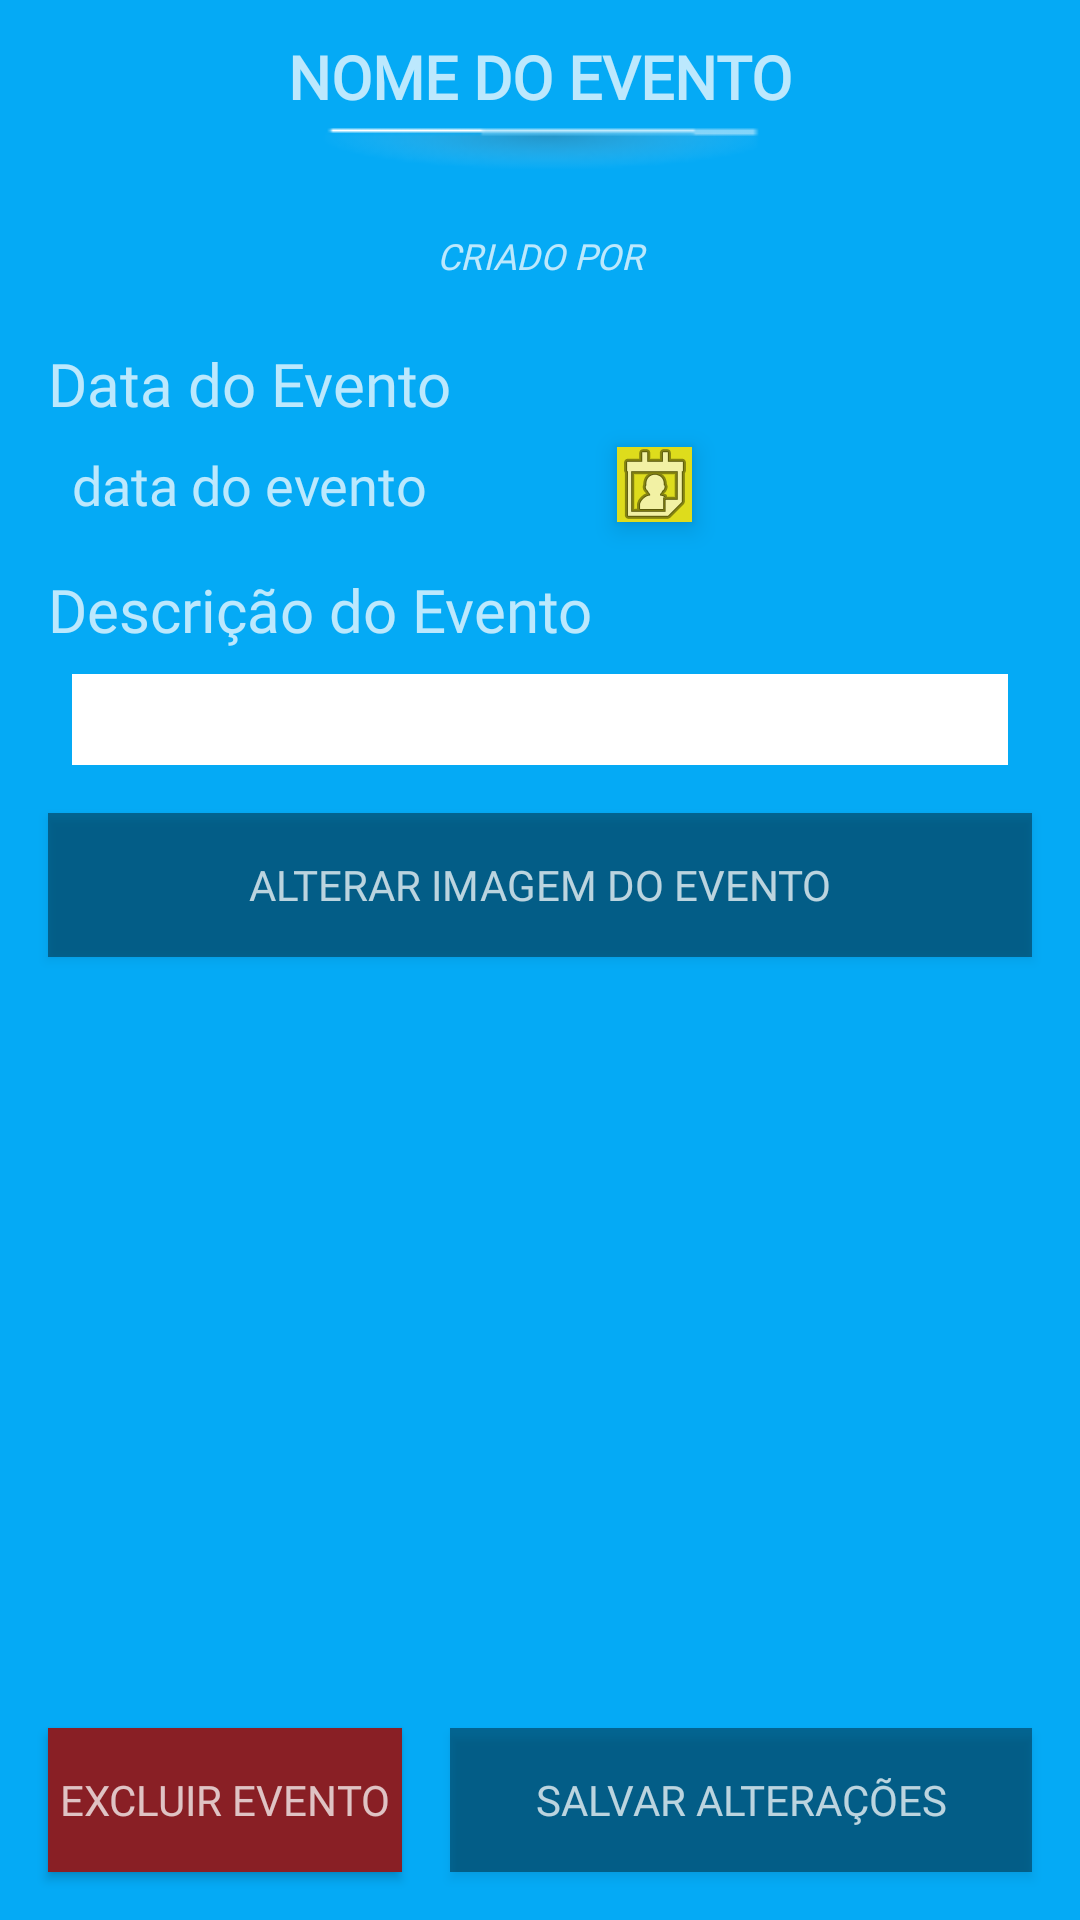

The Android layout XML behind this screen, and the referenced resources:
<!-- AndroidManifest.xml: application theme AppTheme -->
<!-- res/layout/activity_tela_edicao_evento.xml -->
<?xml version="1.0" encoding="utf-8"?>
<androidx.constraintlayout.widget.ConstraintLayout xmlns:android="http://schemas.android.com/apk/res/android"
    xmlns:app="http://schemas.android.com/apk/res-auto"
    xmlns:tools="http://schemas.android.com/tools"
    android:layout_width="match_parent"
    android:layout_height="match_parent"
    android:background="@color/colorPrimary"
    tools:context=".activity.TelaEdicaoEventoActivity">

    <TextView
        android:id="@+id/txt_nome_evento"
        android:layout_width="wrap_content"
        android:layout_height="wrap_content"
        android:layout_marginStart="24dp"
        android:layout_marginTop="12dp"
        android:layout_marginEnd="24dp"
        android:fontFamily="@font/exo_regular"
        android:text="Nome do evento"
        android:textAlignment="center"
        android:textAllCaps="true"
        android:textColor="@color/colorPrimaryText"
        android:textSize="20sp"
        android:textStyle="bold"
        app:layout_constraintEnd_toEndOf="parent"
        app:layout_constraintHorizontal_bias="0.5"
        app:layout_constraintStart_toStartOf="parent"
        app:layout_constraintTop_toTopOf="parent" />


    <ImageView
        android:id="@+id/imageView4"
        android:layout_width="0dp"
        android:layout_height="wrap_content"
        android:layout_marginStart="8dp"
        android:layout_marginEnd="8dp"
        app:layout_constraintEnd_toEndOf="parent"
        app:layout_constraintStart_toStartOf="parent"
        app:layout_constraintTop_toBottomOf="@+id/txt_nome_evento"
        app:srcCompat="@drawable/traco_sombra" />

    <Button
        android:id="@+id/btn_removerEvento"
        android:layout_width="0dp"
        android:layout_height="wrap_content"
        android:layout_margin="16dp"
        android:layout_marginStart="16dp"
        android:layout_marginEnd="8dp"
        android:layout_marginBottom="16dp"
        android:background="@color/red"
        android:fontFamily="@font/exo_regular"
        android:text="Excluir Evento"
        android:textColor="@color/colorPrimaryText"
        app:layout_constraintBottom_toBottomOf="parent"
        app:layout_constraintEnd_toStartOf="@+id/btn_salvarEvento"
        app:layout_constraintStart_toStartOf="parent" />


    <Button
        android:id="@+id/btn_salvarEvento"
        android:layout_width="194dp"
        android:layout_height="wrap_content"
        android:layout_margin="16dp"
        android:layout_marginEnd="16dp"
        android:layout_marginBottom="16dp"
        android:background="@drawable/fundo_botao"
        android:fontFamily="@font/exo_regular"
        android:text="Salvar Alterações"
        android:textColor="@color/colorPrimaryText"
        app:layout_constraintBottom_toBottomOf="parent"
        app:layout_constraintEnd_toEndOf="parent" />

    <TextView
        android:id="@+id/txt_dataEvento"
        android:layout_width="0dp"
        android:layout_height="wrap_content"
        android:layout_marginStart="24dp"
        android:layout_marginTop="8dp"
        android:ems="10"
        android:fontFamily="@font/exo_regular"
        android:text="data do evento"
        android:textColor="@color/colorPrimaryText"
        android:textSize="18sp"
        app:layout_constraintEnd_toEndOf="@+id/textView13"
        app:layout_constraintHorizontal_bias="1.0"
        app:layout_constraintStart_toStartOf="parent"
        app:layout_constraintTop_toBottomOf="@+id/textView12" />

    <ImageButton
        android:id="@+id/btn_calendar"
        android:layout_width="25dp"
        android:layout_height="25dp"
        android:layout_marginStart="8dp"
        android:background="@color/colorAccent"
        android:elevation="5dp"
        app:layout_constraintBottom_toBottomOf="@+id/txt_dataEvento"
        app:layout_constraintStart_toEndOf="@+id/txt_dataEvento"
        app:layout_constraintTop_toTopOf="@+id/txt_dataEvento"
        app:srcCompat="@android:drawable/ic_menu_my_calendar" />

    <TextView
        android:id="@+id/textView12"
        android:layout_width="wrap_content"
        android:layout_height="wrap_content"
        android:layout_marginStart="16dp"
        android:layout_marginTop="16dp"
        android:fontFamily="@font/exo_regular"
        android:text="Data do Evento"
        android:textColor="@color/colorPrimaryText"
        android:textSize="20sp"

        app:layout_constraintStart_toStartOf="parent"
        app:layout_constraintTop_toBottomOf="@+id/txt_CriadoPor" />

    <TextView
        android:id="@+id/textView13"
        android:layout_width="wrap_content"
        android:layout_height="wrap_content"
        android:layout_marginStart="16dp"
        android:layout_marginTop="16dp"
        android:fontFamily="@font/exo_regular"
        android:text="Descrição do Evento"
        android:textColor="@color/colorPrimaryText"
        android:textSize="20sp"
        app:layout_constraintStart_toStartOf="parent"
        app:layout_constraintTop_toBottomOf="@+id/txt_dataEvento" />

    <EditText
        android:id="@+id/edt_descEvento"
        android:layout_width="0dp"
        android:layout_height="wrap_content"
        android:layout_marginStart="24dp"
        android:layout_marginTop="8dp"
        android:layout_marginEnd="24dp"
        android:background="@drawable/fundo_caixa_texto"
        android:ems="10"
        android:fontFamily="@font/exo_regular"
        android:gravity="start|top"
        android:inputType="textMultiLine"
        android:padding="3dp"
        android:textSize="18sp"
        app:layout_constraintEnd_toEndOf="parent"
        app:layout_constraintStart_toStartOf="parent"
        app:layout_constraintTop_toBottomOf="@+id/textView13" />

    <TextView
        android:id="@+id/txt_CriadoPor"
        android:layout_width="0dp"
        android:layout_height="wrap_content"
        android:layout_marginStart="16dp"
        android:layout_marginTop="8dp"
        android:layout_marginEnd="16dp"
        android:fontFamily="@font/exo_regular"
        android:padding="5dp"
        android:text="criado por"
        android:textAlignment="center"
        android:textAllCaps="true"
        android:textColor="@color/colorPrimaryText"
        android:textSize="12sp"
        android:textStyle="italic"
        app:layout_constraintEnd_toEndOf="parent"
        app:layout_constraintStart_toStartOf="parent"
        app:layout_constraintTop_toBottomOf="@+id/imageView4" />

    <Button
        android:id="@+id/btn_alterarImgEvento"
        android:layout_width="0dp"
        android:layout_height="wrap_content"
        android:layout_marginStart="16dp"
        android:layout_marginTop="16dp"
        android:layout_marginEnd="16dp"
        android:background="@drawable/fundo_botao"
        android:fontFamily="@font/exo_regular"
        android:onClick="selecionarImagemEvento"
        android:text="Alterar Imagem do evento"
        android:textColor="@color/colorPrimaryText"
        app:layout_constraintEnd_toEndOf="parent"
        app:layout_constraintStart_toStartOf="parent"
        app:layout_constraintTop_toBottomOf="@+id/edt_descEvento" />


</androidx.constraintlayout.widget.ConstraintLayout>
<!-- resources referenced by this layout -->
<resources>
  <color name="colorAccent">#DEDC1C</color>
  <color name="colorPrimary">#05aaf5</color>
  <color name="colorPrimaryText">#bbFFFFFF</color>
  <color name="red">#891f25</color>
  <!-- drawable fundo_botao (drawable) -->
  <?xml version="1.0" encoding="utf-8"?>
  <shape xmlns:android="http://schemas.android.com/apk/res/android"
      android:shape="rectangle">
  
      <solid android:color="@color/colorTransparente50" />
  
  </shape>
  <!-- drawable fundo_caixa_texto (drawable) -->
  <?xml version="1.0" encoding="utf-8"?>
  <shape xmlns:android="http://schemas.android.com/apk/res/android"
      android:shape="rectangle">
  
      <solid android:color="@color/colorPrimaryText100" />
  
  </shape>
  <!-- drawable traco_sombra: png bitmap (drawable, 1438 bytes) -->
  <style name="AppTheme" parent="Theme.AppCompat.Light.NoActionBar">
          
          <item name="colorPrimary">@color/colorPrimary</item>
          <item name="colorPrimaryDark">@color/colorPrimaryDark</item>
          <item name="colorAccent">@color/colorAccent</item>
      </style>
  <color name="colorTransparente50">#66000000</color>
  <color name="colorPrimaryText100">#ffffff</color>
  <color name="colorPrimaryDark">#16a0e2</color>
</resources>
